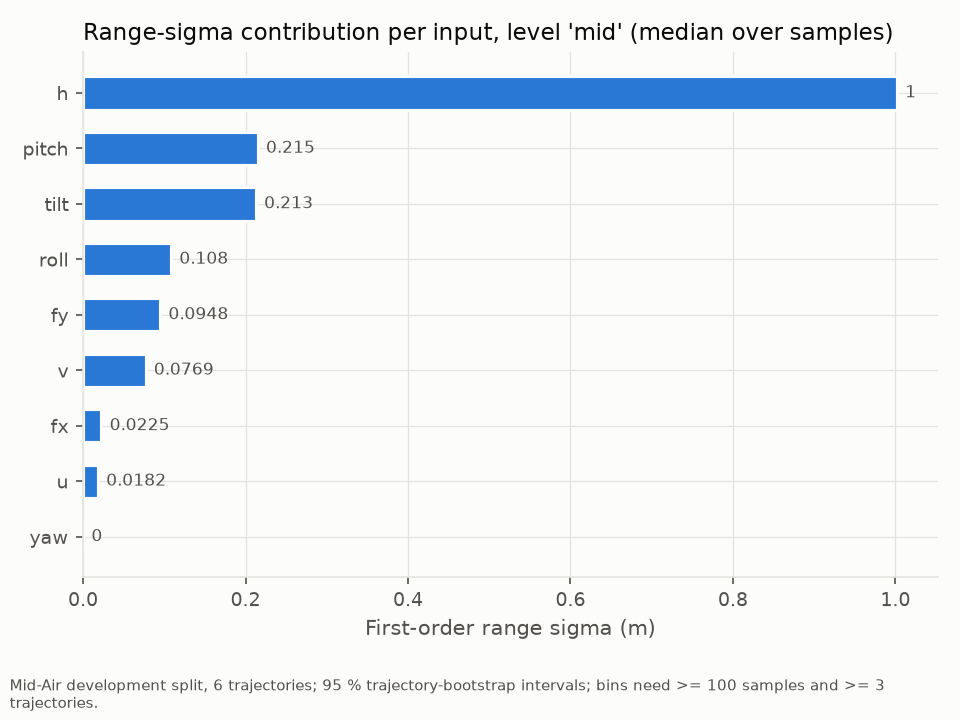

Source data for this figure (header and first rows):
label, value
u, 0.01821
v, 0.07689
h, 1.002
roll, 0.1082
pitch, 0.2149
yaw, 0.0
tilt, 0.2126
fx, 0.02247
fy, 0.09481
